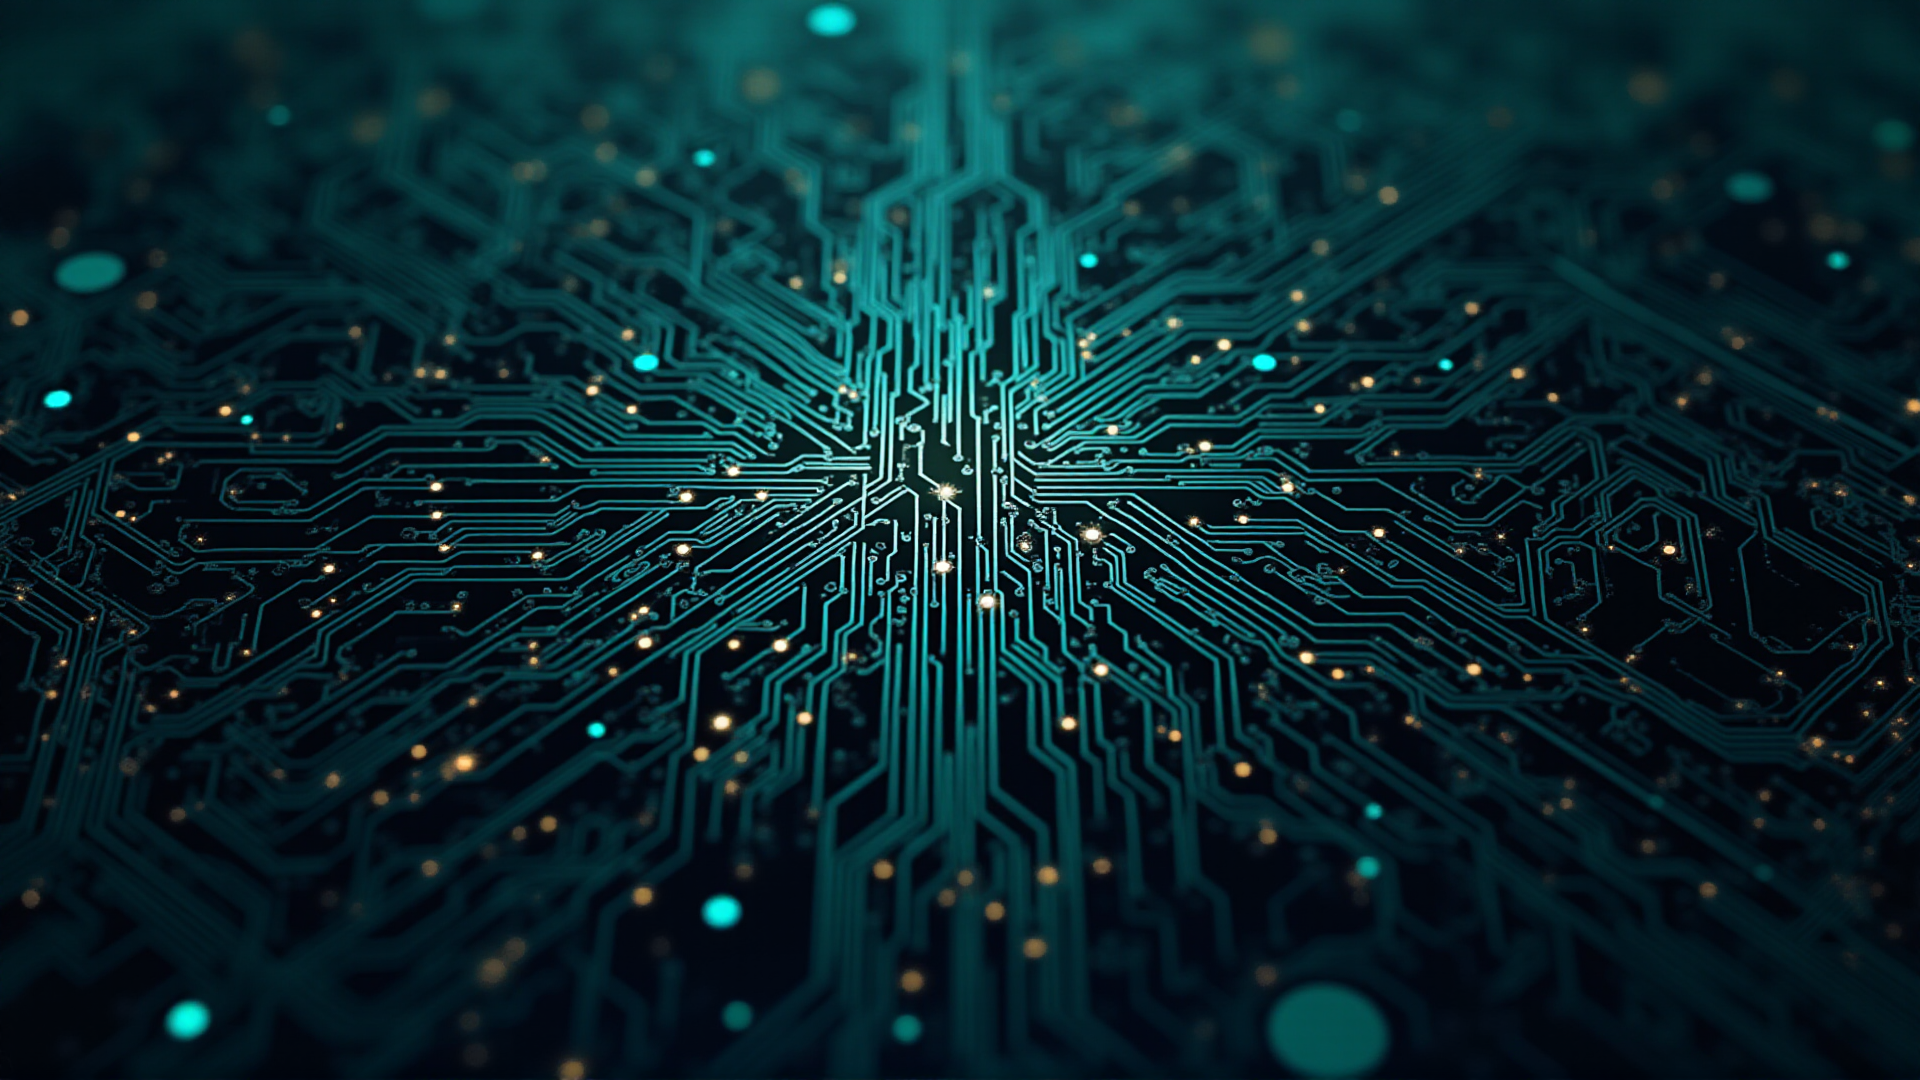
Generation parameters embedded in this image by AUTOMATIC1111 Stable Diffusion web UI or a fork of it (Forge, ...) (PNG 'parameters' text chunk):
I want an intensely detailed header image for a site that deals with training AI on how to build webpages. Make it looks a bit like a circuit board, something good for a background that isn't too busy. make it look almost like a natural landscape
Steps: 20, Sampler: Euler, Schedule type: Simple, CFG scale: 1, Distilled CFG Scale: 3.5, Seed: 3174985494, Size: 1920x1080, Model hash: fef37763b8, Model: flux1-dev-bnb-nf4-v2, Version: f2.0.1v1.10.1-previous-659-gc055f2d4